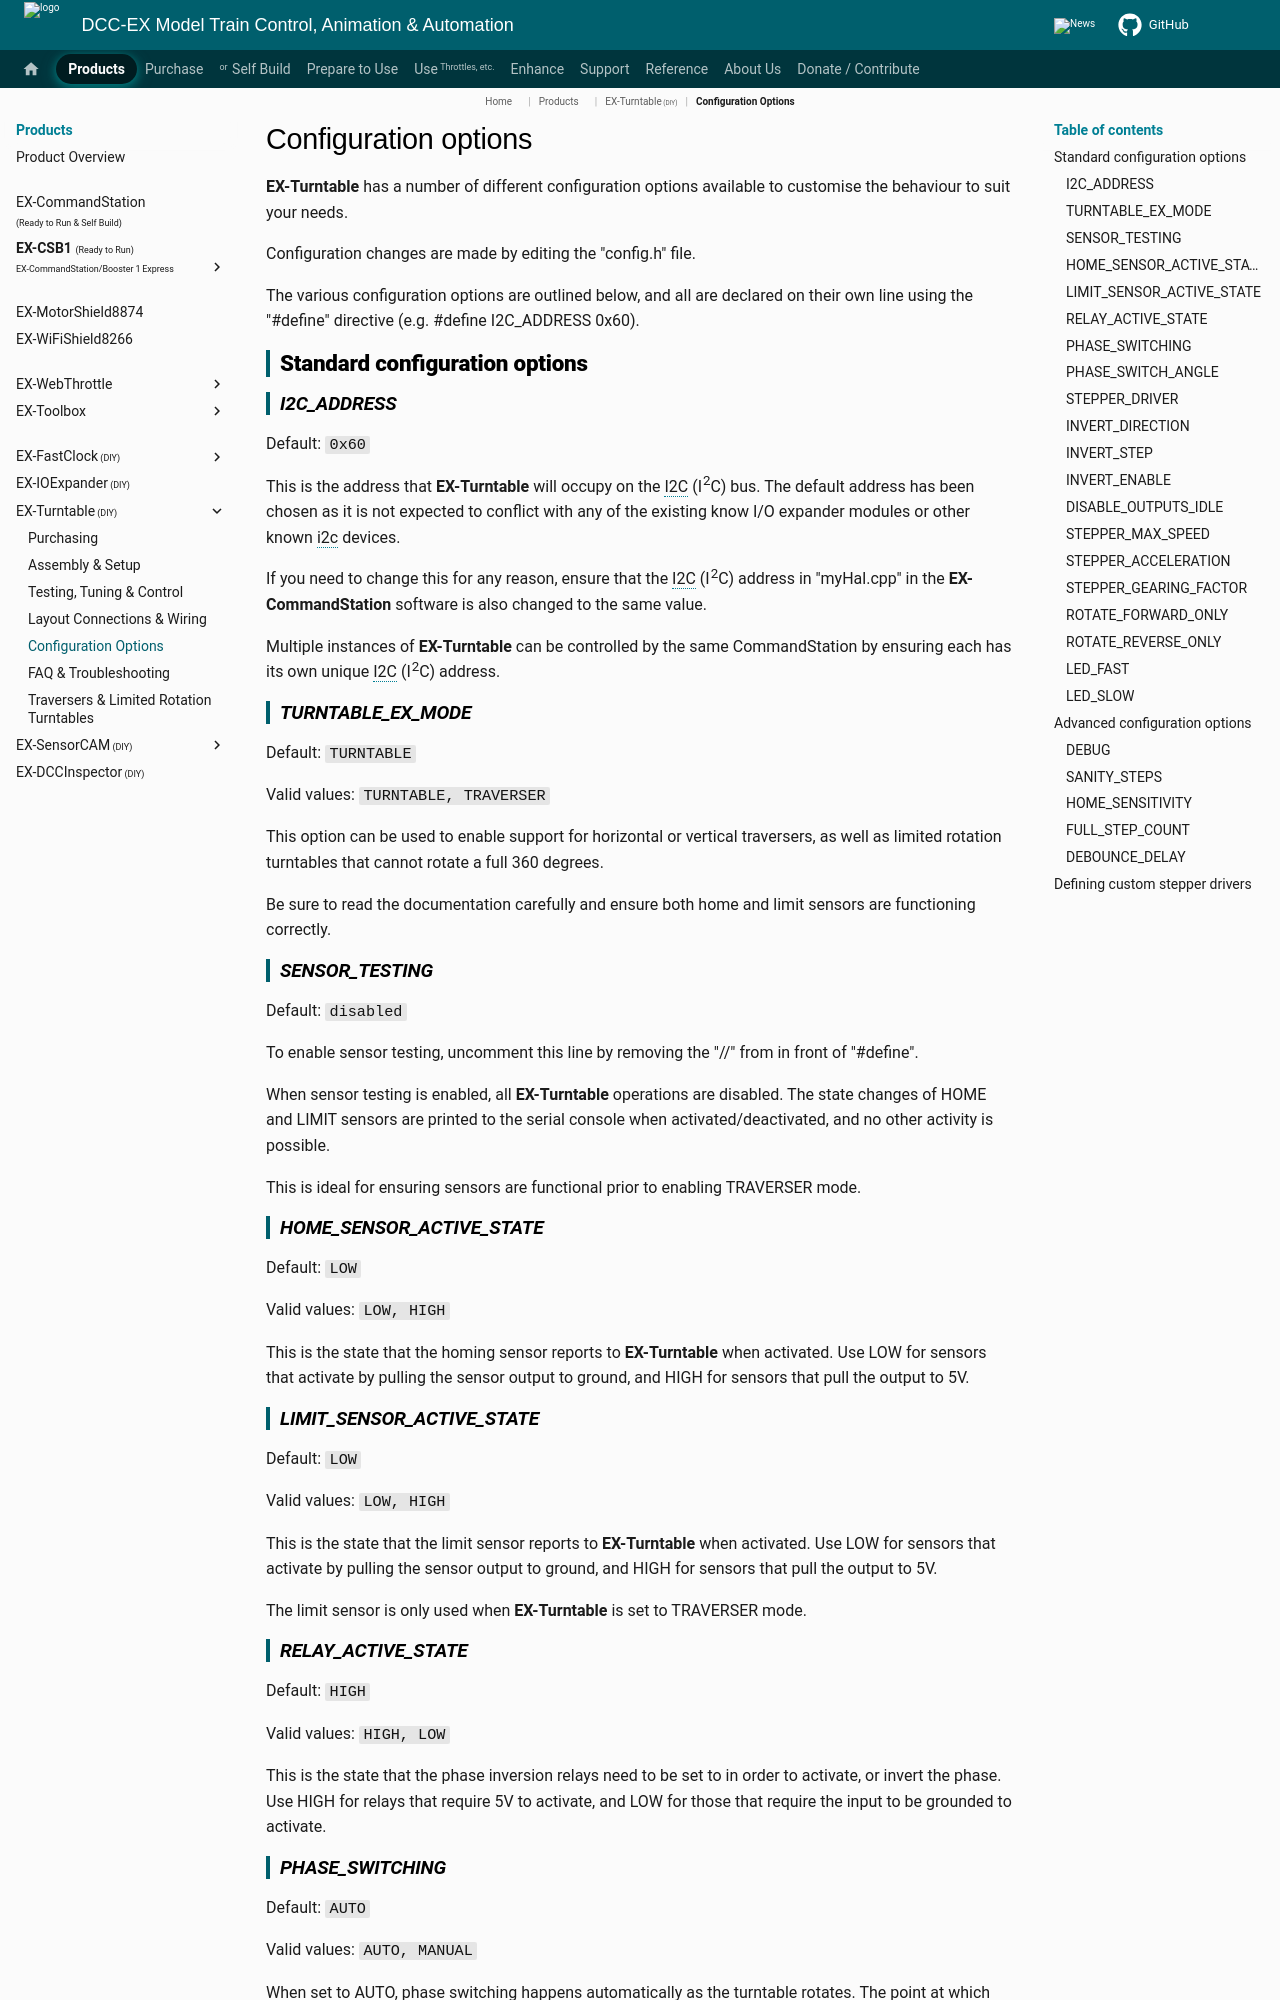

repository: DCC-EX/mkdocs-test · page: products/ex-turntable/configure/index.html · generator: mkdocs

# Configuration options

<!-- ==TODO== LOW - check the current version number of EX-Turntable and adjust the version notes on this page as needed -->

**EX-Turntable** has a number of different configuration options available to customise the behaviour to suit your needs.

Configuration changes are made by editing the "config.h" file.

The various configuration options are outlined below, and all are declared on their own line using the "#define" directive (e.g. #define I2C_ADDRESS 0x60).

## Standard configuration options

### I2C_ADDRESS

Default: `0x60`

This is the address that **EX-Turntable** will occupy on the I2C (I<sup>2</sup>C) bus. The default address has been chosen as it is not expected to conflict with any of the existing know I/O expander modules or other known i2c devices.

If you need to change this for any reason, ensure that the I2C (I<sup>2</sup>C) address in "myHal.cpp" in the **EX-CommandStation** software is also changed to the same value.

Multiple instances of **EX-Turntable** can be controlled by the same CommandStation by ensuring each has its own unique I2C (I<sup>2</sup>C) address.

### TURNTABLE_EX_MODE

Default: `TURNTABLE`

Valid values: `TURNTABLE, TRAVERSER`

This option can be used to enable support for horizontal or vertical traversers, as well as limited rotation turntables that cannot rotate a full 360 degrees.

Be sure to read the documentation carefully and ensure both home and limit sensors are functioning correctly.

### SENSOR_TESTING

Default: `disabled`

To enable sensor testing, uncomment this line by removing the "//" from in front of "#define".

When sensor testing is enabled, all **EX-Turntable** operations are disabled. The state changes of HOME and LIMIT sensors are printed to the serial console when activated/deactivated, and no other activity is possible.

This is ideal for ensuring sensors are functional prior to enabling TRAVERSER mode.

### HOME_SENSOR_ACTIVE_STATE

Default: `LOW`

Valid values: `LOW, HIGH`

This is the state that the homing sensor reports to **EX-Turntable** when activated. Use LOW for sensors that activate by pulling the sensor output to ground, and HIGH for sensors that pull the output to 5V.

### LIMIT_SENSOR_ACTIVE_STATE

Default: `LOW`

Valid values: `LOW, HIGH`

This is the state that the limit sensor reports to **EX-Turntable** when activated. Use LOW for sensors that activate by pulling the sensor output to ground, and HIGH for sensors that pull the output to 5V.

The limit sensor is only used when **EX-Turntable** is set to TRAVERSER mode.

### RELAY_ACTIVE_STATE

Default: `HIGH`

Valid values: `HIGH, LOW`

This is the state that the phase inversion relays need to be set to in order to activate, or invert the phase. Use HIGH for relays that require 5V to activate, and LOW for those that require the input to be grounded to activate.

### PHASE_SWITCHING

Default: `AUTO`

Valid values: `AUTO, MANUAL`

When set to AUTO, phase switching happens automatically as the turntable rotates. The point at which phase inversion happens is determined by the PHASE_SWITCH_ANGLE (see below), and it will automatically revert 180 degrees later.
